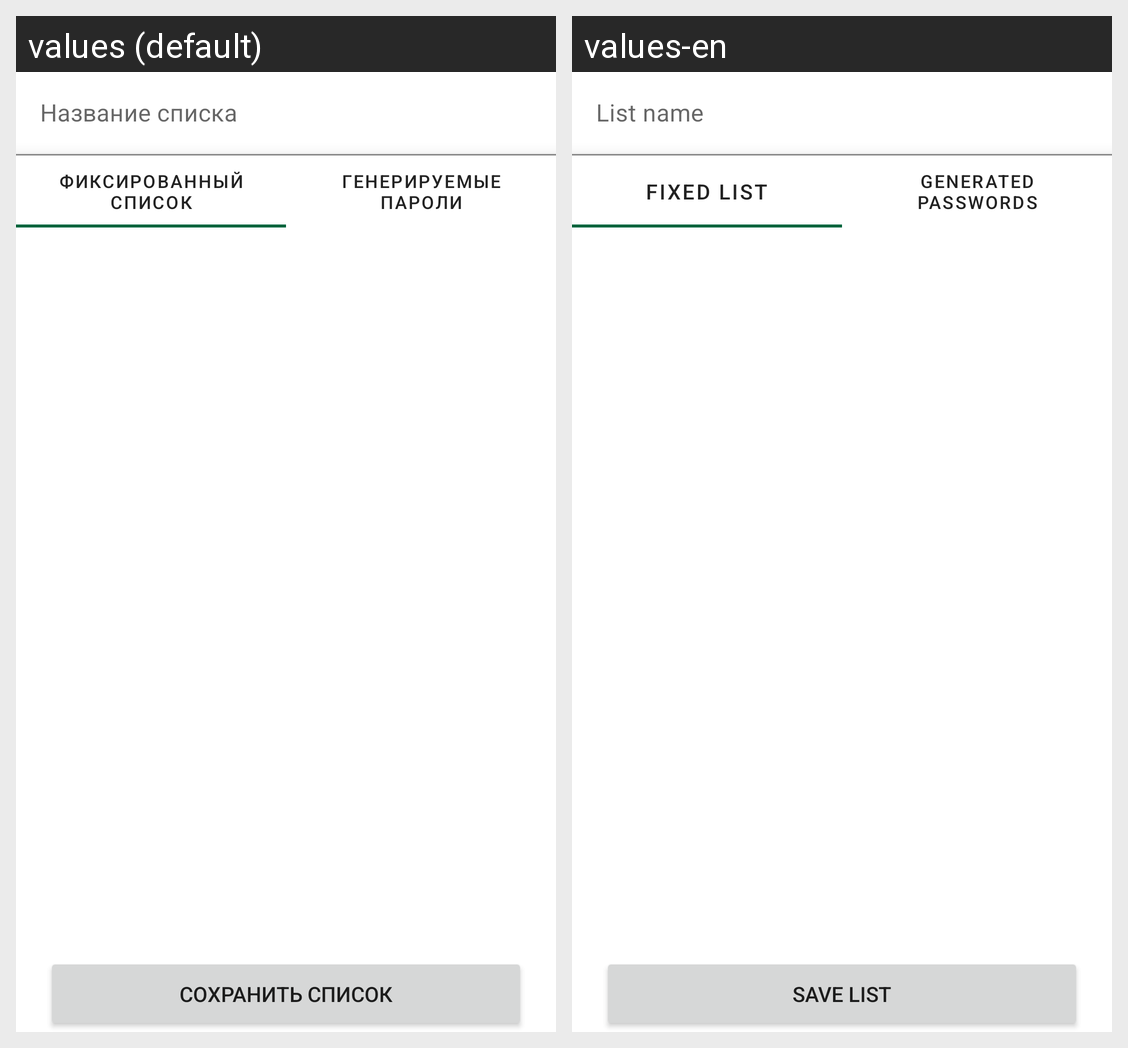

This grid shows one Android layout under two languages. Give, for every string resource on the screen, its name, the default text and each shown locale's text.
Android screen res/layout/fragment_password_list.xml rendered under 2 locales, left to right: values (default), values-en. Device: Nexus 5 (rendered at 1080×1920; each locale shown at half size, 540×960, under a caption strip naming it); theme Theme.SecureWifi.
Strings drawn on this screen, with the default value and each locale's value (text and hints the layout hard-codes, and strings that could not be matched under every locale, appear in the picture but are not listed):

list_name_hint
  values: Название списка
  values-en: List name

fixed_passwords
  values: Фиксированный список
  values-en: Fixed list

generated_passwords
  values: Генерируемые пароли
  values-en: Generated passwords

save_list_name
  values: Сохранить список
  values-en: Save list
